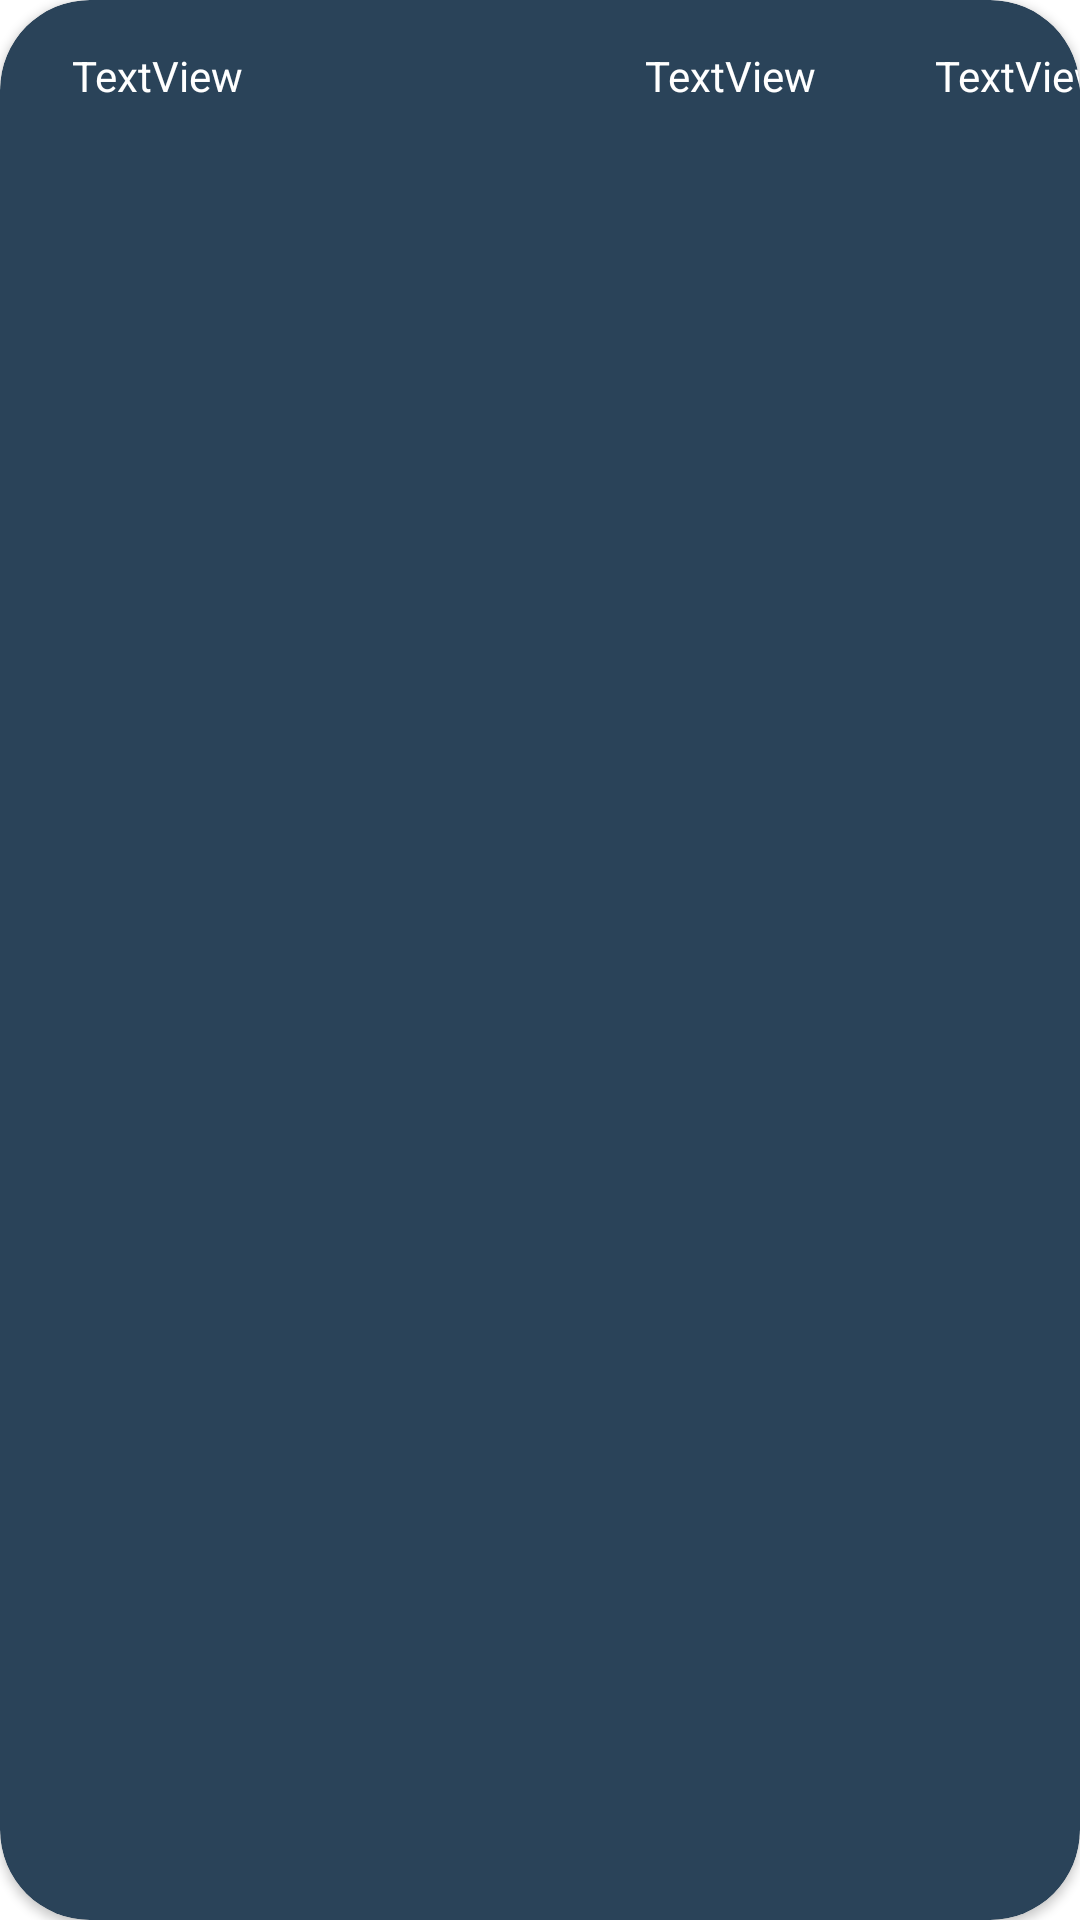

Reconstruct the res/layout file that produces this screen, plus the resources it refers to.
<!-- AndroidManifest.xml: application theme Theme.WetharApplication -->
<!-- res/layout/daily_view.xml -->
<?xml version="1.0" encoding="utf-8"?>
<androidx.cardview.widget.CardView xmlns:android="http://schemas.android.com/apk/res/android"
    xmlns:app="http://schemas.android.com/apk/res-auto"
    xmlns:tools="http://schemas.android.com/tools"
    android:layout_width="match_parent"
    android:layout_height="wrap_content"
    android:layout_margin="10dp"
    android:backgroundTint="#2a4359"
    app:cardCornerRadius="30dp">

    <androidx.constraintlayout.widget.ConstraintLayout
        android:layout_width="match_parent"
        android:layout_height="wrap_content">

        <TextView
            android:id="@+id/tv_day"
            android:layout_width="wrap_content"
            android:layout_height="wrap_content"
            android:layout_marginStart="24dp"
            android:text="TextView"
            android:textColor="@color/white"
            app:layout_constraintBottom_toBottomOf="parent"
            app:layout_constraintStart_toStartOf="parent"
            app:layout_constraintTop_toTopOf="parent" />

        <ImageView
            android:id="@+id/imageView2"
            android:layout_width="50dp"
            android:layout_height="50dp"
            android:layout_marginStart="52dp"
            app:layout_constraintBottom_toBottomOf="@+id/tv_day"
            app:layout_constraintStart_toEndOf="@+id/tv_day"
            app:layout_constraintTop_toTopOf="@+id/tv_day"
            app:srcCompat="@drawable/response2" />

        <TextView
            android:id="@+id/tv_day_desc"
            android:layout_width="wrap_content"
            android:layout_height="wrap_content"
            android:layout_marginStart="32dp"
            android:text="TextView"
            android:textColor="@color/white"
            app:layout_constraintBottom_toBottomOf="@+id/imageView2"
            app:layout_constraintStart_toEndOf="@+id/imageView2"
            app:layout_constraintTop_toTopOf="@+id/imageView2" />

        <TextView
            android:id="@+id/tv_day_degree"
            android:layout_width="wrap_content"
            android:layout_height="wrap_content"
            android:layout_marginStart="64dp"
            android:layout_marginEnd="16dp"
            android:text="TextView"
            android:textColor="@color/white"
            app:layout_constraintBottom_toBottomOf="@+id/tv_day_desc"
            app:layout_constraintEnd_toEndOf="parent"
            app:layout_constraintStart_toEndOf="@+id/tv_day_desc"
            app:layout_constraintTop_toTopOf="@+id/tv_day_desc" />
    </androidx.constraintlayout.widget.ConstraintLayout>
</androidx.cardview.widget.CardView>
<!-- resources referenced by this layout -->
<resources>
  <style name="Theme.WetharApplication" parent="Theme.MaterialComponents.DayNight.DarkActionBar">
          
          <item name="colorPrimary">@color/purple_500</item>
          <item name="colorPrimaryVariant">@color/purple_700</item>
          <item name="colorOnPrimary">@color/white</item>
          
          <item name="colorSecondary">#898F9B</item>
          <item name="colorSecondaryVariant">@color/teal_700</item>
          <item name="colorOnSecondary">@color/black</item>
          
          <item name="android:statusBarColor">?attr/colorPrimaryVariant</item>
          
      </style>
  <!-- not gathered from this repository: default colours our renderer supplied (Android Studio template values) -->
  <color name="purple_500">#FF6200EE</color>
  <color name="purple_700">#FF3700B3</color>
  <color name="teal_700">#FF018786</color>
  <color name="black">#FF000000</color>
  <color name="white">#FFFFFFFF</color>
</resources>
